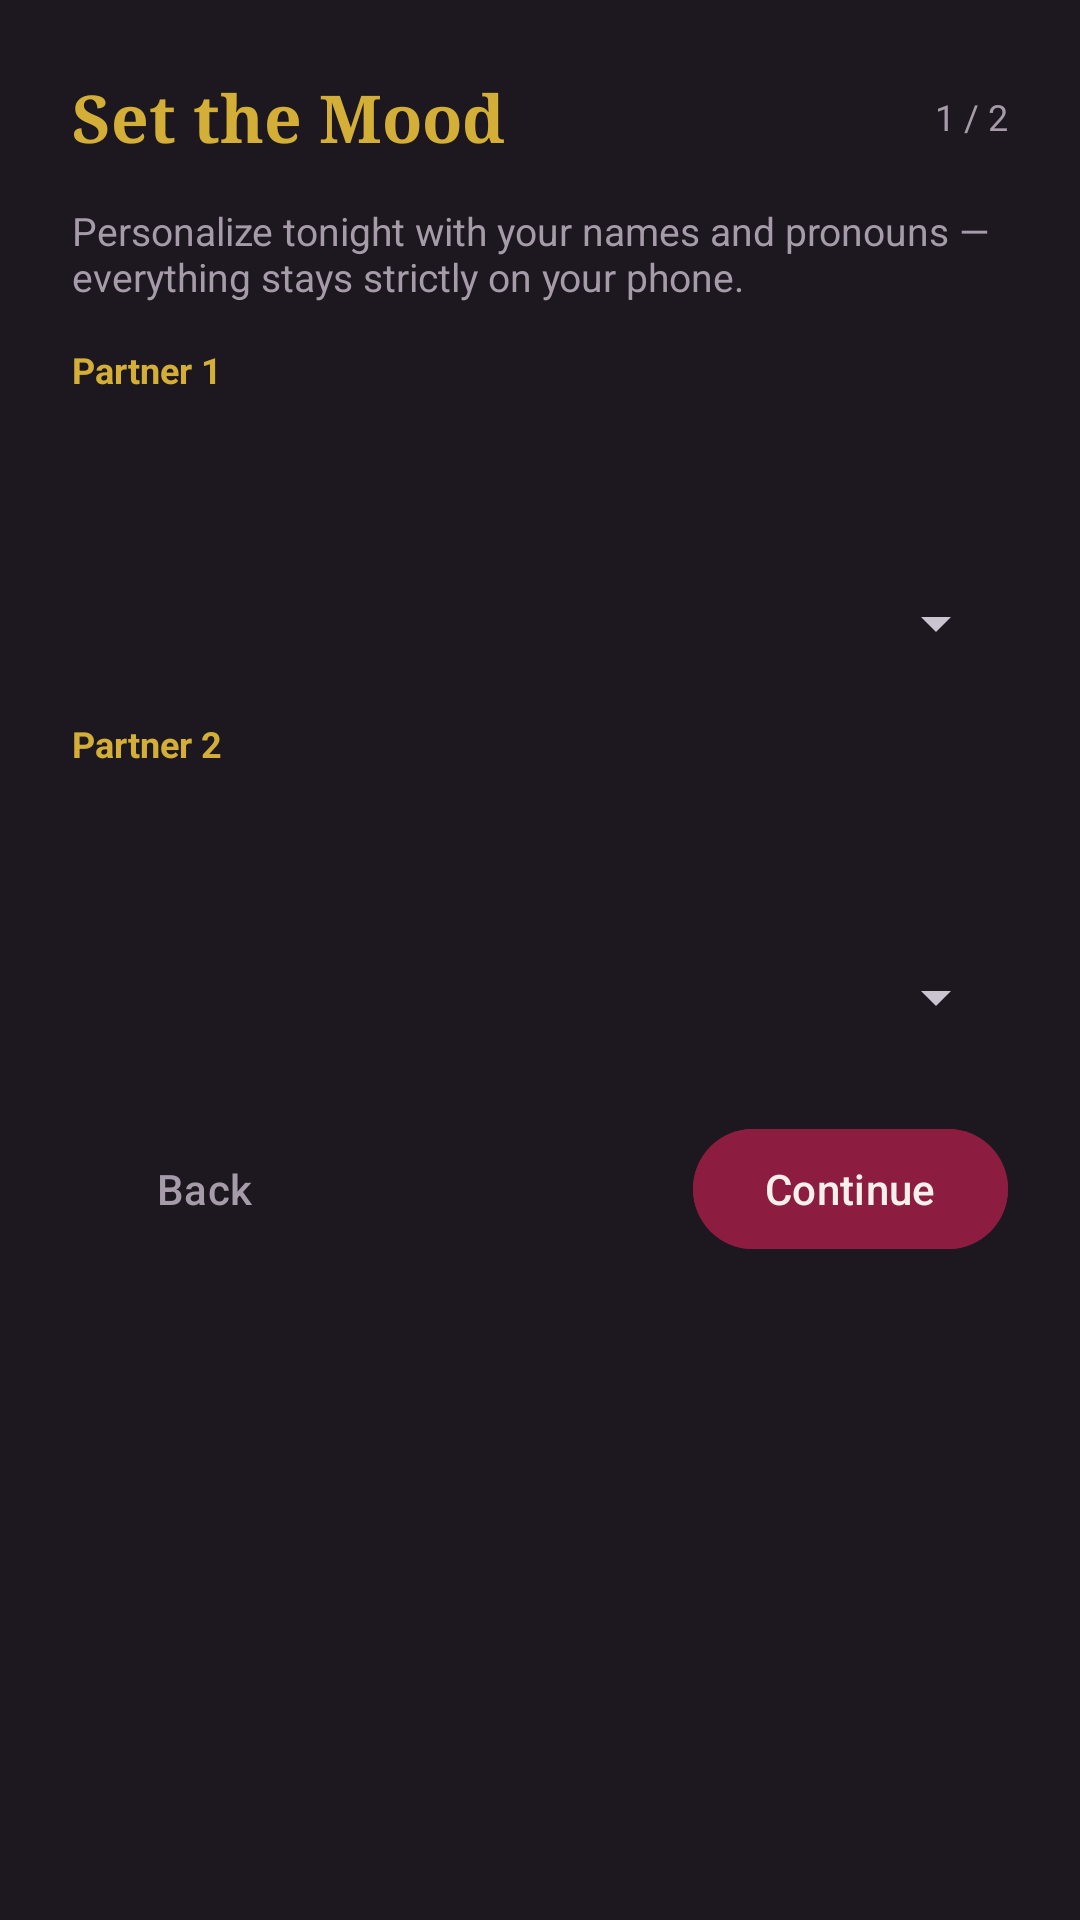

Write the Android layout XML for this screen, with the resource values it uses.
<!-- AndroidManifest.xml: application theme Theme.VelvetCouplesGame -->
<!-- res/layout/dialog_onboarding.xml -->
<?xml version="1.0" encoding="utf-8"?>
<ScrollView xmlns:android="http://schemas.android.com/apk/res/android"
    android:layout_width="match_parent"
    android:layout_height="wrap_content"
    android:background="?attr/velvetSurface">

    <LinearLayout
        android:layout_width="match_parent"
        android:layout_height="wrap_content"
        android:orientation="vertical"
        android:padding="24dp">

        <LinearLayout
            android:layout_width="match_parent"
            android:layout_height="wrap_content"
            android:gravity="center_vertical"
            android:orientation="horizontal">

            <TextView
                android:layout_width="0dp"
                android:layout_height="wrap_content"
                android:layout_weight="1"
                android:fontFamily="serif"
                android:text="@string/onboarding_title"
                android:textColor="?attr/velvetAccent"
                android:textSize="22sp"
                android:textStyle="bold" />

            <TextView
                android:id="@+id/tv_step_counter"
                android:layout_width="wrap_content"
                android:layout_height="wrap_content"
                android:text="1 / 2"
                android:textColor="?attr/velvetTextMuted"
                android:textSize="12sp" />
        </LinearLayout>

        
        <LinearLayout
            android:id="@+id/layout_step_1"
            android:layout_width="match_parent"
            android:layout_height="wrap_content"
            android:layout_marginTop="14dp"
            android:orientation="vertical">

            <TextView
                android:layout_width="match_parent"
                android:layout_height="wrap_content"
                android:text="@string/onboarding_step1_desc"
                android:textColor="?attr/velvetTextMuted"
                android:textSize="13sp" />

            <TextView
                android:labelFor="@id/et_name_a"
                android:layout_width="wrap_content"
                android:layout_height="wrap_content"
                android:layout_marginTop="14dp"
                android:text="@string/onboarding_partner_1"
                android:textColor="?attr/velvetAccent"
                android:textSize="12sp"
                android:textStyle="bold" />

            <EditText
                android:id="@+id/et_name_a"
                android:layout_width="match_parent"
                android:layout_height="wrap_content"
                android:layout_marginTop="4dp"
                android:background="@drawable/bg_card_velvet"
                android:inputType="textPersonName"
                android:padding="12dp"
                android:textColor="?attr/velvetTextPrimary" />

            <Spinner
                android:id="@+id/spinner_pronoun_a"
                android:layout_width="match_parent"
                android:layout_height="40dp"
                android:layout_marginTop="4dp" />

            <TextView
                android:labelFor="@id/et_name_b"
                android:layout_width="wrap_content"
                android:layout_height="wrap_content"
                android:layout_marginTop="12dp"
                android:text="@string/onboarding_partner_2"
                android:textColor="?attr/velvetAccent"
                android:textSize="12sp"
                android:textStyle="bold" />

            <EditText
                android:id="@+id/et_name_b"
                android:layout_width="match_parent"
                android:layout_height="wrap_content"
                android:layout_marginTop="4dp"
                android:background="@drawable/bg_card_velvet"
                android:inputType="textPersonName"
                android:padding="12dp"
                android:textColor="?attr/velvetTextPrimary" />

            <Spinner
                android:id="@+id/spinner_pronoun_b"
                android:layout_width="match_parent"
                android:layout_height="40dp"
                android:layout_marginTop="4dp" />
        </LinearLayout>

        
        <LinearLayout
            android:id="@+id/layout_step_2"
            android:layout_width="match_parent"
            android:layout_height="wrap_content"
            android:layout_marginTop="14dp"
            android:orientation="vertical"
            android:visibility="gone">

            <TextView
                android:layout_width="match_parent"
                android:layout_height="wrap_content"
                android:lineSpacingMultiplier="1.3"
                android:text="@string/onboarding_step2_promise"
                android:textColor="?attr/velvetTextPrimary"
                android:textSize="14sp" />

            <TextView
                android:labelFor="@id/et_safe_word"
                android:layout_width="wrap_content"
                android:layout_height="wrap_content"
                android:layout_marginTop="16dp"
                android:text="@string/onboarding_safeword_label"
                android:textColor="?attr/velvetAccent"
                android:textSize="12sp"
                android:textStyle="bold" />

            <EditText
                android:id="@+id/et_safe_word"
                android:layout_width="match_parent"
                android:layout_height="wrap_content"
                android:layout_marginTop="6dp"
                android:background="@drawable/bg_card_velvet"
                android:inputType="text|textNoSuggestions"
                android:padding="12dp"
                android:textColor="?attr/velvetTextPrimary" />
        </LinearLayout>

        <LinearLayout
            android:layout_width="match_parent"
            android:layout_height="wrap_content"
            android:layout_marginTop="20dp"
            android:orientation="horizontal">

            <com.google.android.material.button.MaterialButton
                android:id="@+id/btn_onboarding_back"
                style="@style/Widget.Material3.Button.TextButton"
                android:layout_width="wrap_content"
                android:layout_height="wrap_content"
                android:text="@string/onboarding_back"
                android:textColor="?attr/velvetTextMuted" />

            <Space
                android:layout_width="0dp"
                android:layout_height="1dp"
                android:layout_weight="1" />

            <com.google.android.material.button.MaterialButton
                android:id="@+id/btn_onboarding_next"
                android:layout_width="wrap_content"
                android:layout_height="wrap_content"
                android:backgroundTint="?attr/velvetPrimary"
                android:text="@string/onboarding_continue"
                android:textColor="?attr/velvetTextPrimary" />
        </LinearLayout>

    </LinearLayout>
</ScrollView>
<!-- resources referenced by this layout -->
<resources>
  <string name="onboarding_back">Back</string>
  <string name="onboarding_continue">Continue</string>
  <string name="onboarding_partner_1">Partner 1</string>
  <string name="onboarding_partner_2">Partner 2</string>
  <string name="onboarding_safeword_label">Your Gentle Safe Word (optional)</string>
  <string name="onboarding_step1_desc">Personalize tonight with your names and pronouns — everything stays strictly on your phone.</string>
  <string name="onboarding_step2_promise">• 100% Offline — no accounts, no cloud, zero tracking\n• Zero Ads — nothing interrupts your evening\n• Consent-First — any boundary set to Hard No is silently respected across every game</string>
  <string name="onboarding_title">Set the Mood</string>
  <style name="Theme.VelvetCouplesGame" parent="Theme.VelvetCouplesGame.VelvetNoir" />
  <style name="Theme.VelvetCouplesGame.VelvetNoir" parent="Theme.VelvetCouplesGame.Base">
          <item name="velvetBg">@color/velvet_bg</item>
          <item name="velvetSurface">@color/velvet_surface</item>
          <item name="velvetSurfaceElevated">@color/velvet_surface_elevated</item>
          <item name="velvetPrimary">@color/velvet_crimson</item>
          <item name="velvetAccent">@color/velvet_gold</item>
          <item name="velvetAccentStroke">@color/velvet_stroke</item>
          <item name="velvetTextPrimary">@color/velvet_ivory</item>
          <item name="velvetTextMuted">@color/velvet_muted</item>
      </style>
  <style name="Theme.VelvetCouplesGame.Base" parent="Theme.Material3.Dark.NoActionBar">
          <item name="android:windowBackground">?attr/velvetBg</item>
          <item name="android:statusBarColor">?attr/velvetBg</item>
          <item name="android:navigationBarColor">?attr/velvetSurface</item>
          <item name="colorPrimary">?attr/velvetPrimary</item>
          <item name="colorOnPrimary">?attr/velvetTextPrimary</item>
          <item name="colorSecondary">?attr/velvetAccent</item>
          <item name="colorOnSecondary">?attr/velvetBg</item>
          <item name="colorSurface">?attr/velvetSurface</item>
          <item name="colorOnSurface">?attr/velvetTextPrimary</item>
      </style>
  <color name="velvet_bg">#121013</color>
  <color name="velvet_surface">#1D1820</color>
  <color name="velvet_surface_elevated">#28212C</color>
  <color name="velvet_crimson">#8C1D40</color>
  <color name="velvet_gold">#D4AF37</color>
  <color name="velvet_stroke">#40D4AF37</color>
  <color name="velvet_ivory">#F5F0EB</color>
  <color name="velvet_muted">#A69BA8</color>
</resources>
